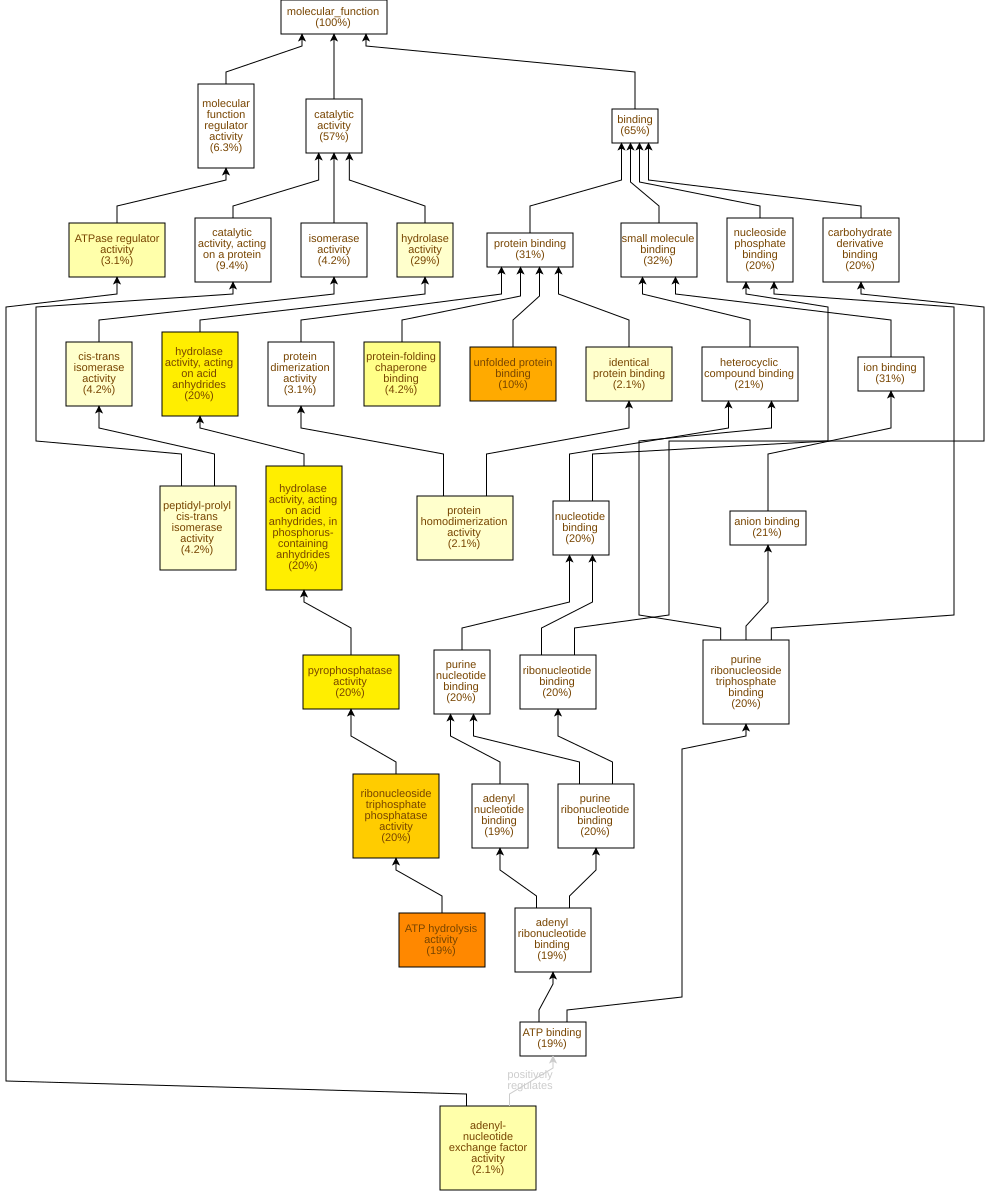

Source data for this figure (header and first rows):
GO Term	Study #	Study Freq.	Pop. Freq.	p-value	q-value	name	gene products
GO:0016887	18	19%	2.0%	5.51E-13	8.22E-11	ATP hydrolysis activity	Cc03g03680,Cc09g05750,Cc10g11150,Cc03g07…
GO:0051082	10	10%	0.36%	1.39E-12	1.04E-10	unfolded protein binding	Cc02g13840,Cc09g05750,Cc10g11150,Cc08g15…
GO:0017111	19	20%	3.2%	1.23E-10	6.12E-9	ribonucleoside triphosphate phosphatase …	Cc03g03680,Cc09g05750,Cc10g11150,Cc03g07…
GO:0016462	19	20%	3.3%	3.12E-10	1.16E-8	pyrophosphatase activity	Cc03g03680,Cc09g05750,Cc10g11150,Cc03g07…
GO:0016818	19	20%	3.4%	4.38E-10	1.31E-8	hydrolase activity, acting on acid anhyd…	Cc03g03680,Cc09g05750,Cc10g11150,Cc03g07…
GO:0016817	19	20%	3.4%	4.69E-10	1.31E-8	hydrolase activity, acting on acid anhyd…	Cc03g03680,Cc09g05750,Cc10g11150,Cc03g07…
GO:0051087	4	4.2%	0.1%	2.23E-6	4.75E-5	protein-folding chaperone binding	Cc01g05820,Cc05g14280,Cc06g23520,Cc02g38…
GO:0060590	3	3.1%	0.05%	1.49E-5	2.77E-4	ATPase regulator activity	Cc01g05820,Cc05g14280,Cc06g23520
GO:0000774	2	2.1%	0.01%	4.25E-5	7.03E-4	adenyl-nucleotide exchange factor activi…	Cc01g05820,Cc05g14280
GO:0003755	4	4.2%	0.36%	3.96E-4	5.9E-3	peptidyl-prolyl cis-trans isomerase acti…	Cc01g16410,Cc02g21010,Cc02g18500,Cc03g09…
GO:0016787	28	29%	15%	4.14E-4	5.9E-3	hydrolase activity	Cc03g03680,Cc09g05750,Cc10g11150,Cc09g06…
GO:0042803	2	2.1%	0.03%	4.19E-4	5.9E-3	protein homodimerization activity	Cc01g05820,Cc05g14280
GO:0042802	2	2.1%	0.03%	4.19E-4	5.9E-3	identical protein binding	Cc01g05820,Cc05g14280
GO:0016859	4	4.2%	0.37%	4.26E-4	5.9E-3	cis-trans isomerase activity	Cc01g16410,Cc02g21010,Cc02g18500,Cc03g09…
GO:0003872	2	2.1%	0.06%	1.48E-3	0.0147	6-phosphofructokinase activity	Cc06g23680,Cc06g23690
GO:0031072	2	2.1%	0.07%	1.85E-3	0.0172	heat shock protein binding	Cc06g23520,Cc01g07750
GO:0008443	2	2.1%	0.07%	1.85E-3	0.0172	phosphofructokinase activity	Cc06g23680,Cc06g23690
GO:0098772	6	6.3%	1.7%	6.34E-3	0.0525	molecular function regulator activity	Cc01g05820,Cc05g14280,Cc06g23520,Cc04g13…
GO:0019200	2	2.1%	0.13%	6.75E-3	0.053	carbohydrate kinase activity	Cc06g23680,Cc06g23690
GO:0003865	1	1.0%	0.01%	0.0131	0.0973	3-oxo-5-alpha-steroid 4-dehydrogenase ac…	Cc02g16850
GO:0051879	1	1.0%	0.01%	0.0131	0.0973	Hsp90 protein binding	Cc06g23520
GO:1990610	1	1.0%	0.01%	0.0131	0.0973	acetolactate synthase regulator activity	Cc09g04290
GO:0033765	1	1.0%	0.01%	0.0131	0.0973	steroid dehydrogenase activity, acting o…	Cc02g16850
GO:0030623	1	1.0%	0.01%	0.0131	0.0973	U5 snRNA binding	Cc01g01870
GO:0017070	1	1.0%	0.01%	0.0131	0.0973	U6 snRNA binding	Cc01g01870
GO:0033743	1	1.0%	0.02%	0.0195	0.112	peptide-methionine (R)-S-oxide reductase…	Cc05g10560
GO:0017069	1	1.0%	0.02%	0.0195	0.112	snRNA binding	Cc01g01870
GO:0010277	1	1.0%	0.03%	0.0259	0.138	chlorophyllide a oxygenase activity	Cc01g10220
GO:0004749	1	1.0%	0.03%	0.0323	0.166	ribose phosphate diphosphokinase activit…	Cc05g09480
GO:0140597	1	1.0%	0.03%	0.0323	0.166	protein carrier chaperone	Cc08g16040
GO:0032977	1	1.0%	0.03%	0.0323	0.166	membrane insertase activity	Cc08g16040
GO:0016703	1	1.0%	0.03%	0.0323	0.166	oxidoreductase activity, acting on singl…	Cc01g10220
GO:0001671	1	1.0%	0.04%	0.0387	0.175	ATPase activator activity	Cc06g23520
GO:0061733	1	1.0%	0.05%	0.045	0.197	protein-lysine-acetyltransferase activit…	Cc11g00230
GO:0004402	1	1.0%	0.05%	0.045	0.197	histone acetyltransferase activity	Cc11g00230
GO:0140186	1	1.0%	0.05%	0.045	0.197	protein N-acyltransferase activity	Cc11g00230
GO:0016778	1	1.0%	0.05%	0.045	0.197	diphosphotransferase activity	Cc05g09480
GO:0034212	1	1.0%	0.05%	0.045	0.197	protein N-acetyltransferase activity	Cc11g00230
GO:0005515	30	31%	23%	0.0465	0.197	protein binding	Cc01g16410,Cc08g13100,Cc09g05750,Cc10g11…
GO:0016721	1	1.0%	0.05%	0.0512	0.197	oxidoreductase activity, acting on super…	Cc02g32280
GO:0004784	1	1.0%	0.05%	0.0512	0.197	superoxide dismutase activity	Cc02g32280
GO:0016229	1	1.0%	0.05%	0.0512	0.197	steroid dehydrogenase activity	Cc02g16850
GO:0140993	1	1.0%	0.08%	0.0759	0.263	histone modifying activity	Cc11g00230
GO:0030976	1	1.0%	0.08%	0.0759	0.263	thiamine pyrophosphate binding	Cc06g01070
GO:0004869	1	1.0%	0.08%	0.0759	0.263	cysteine-type endopeptidase inhibitor ac…	Cc04g13850
GO:0050997	1	1.0%	0.08%	0.0759	0.263	quaternary ammonium group binding	Cc06g01070
GO:0140104	1	1.0%	0.1%	0.0879	0.279	molecular carrier activity	Cc08g16040
GO:0016667	2	2.1%	0.52%	0.0886	0.279	oxidoreductase activity, acting on a sul…	Cc05g10560,Cc05g02070
GO:0016671	1	1.0%	0.1%	0.0939	0.286	oxidoreductase activity, acting on a sul…	Cc05g10560
GO:0005524	18	19%	14%	0.122	0.364	ATP binding	Cc03g03680,Cc09g05750,Cc10g11150,Cc03g07…
GO:0000217	1	1.0%	0.14%	0.123	0.364	DNA secondary structure binding	Cc10g15800
GO:0005085	1	1.0%	0.14%	0.123	0.364	guanyl-nucleotide exchange factor activi…	Cc04g03060
GO:0003680	1	1.0%	0.14%	0.123	0.364	minor groove of adenine-thymine-rich DNA…	Cc10g15800
GO:0043565	3	3.1%	1.3%	0.13	0.364	sequence-specific DNA binding	Cc11g17170,Cc08g16780,Cc08g10810
GO:1901681	1	1.0%	0.16%	0.14	0.38	sulfur compound binding	Cc06g01070
GO:0052716	1	1.0%	0.16%	0.14	0.38	hydroquinone:oxygen oxidoreductase activ…	Cc02g39610
GO:0035639	19	20%	16%	0.161	0.421	purine ribonucleoside triphosphate bindi…	Cc03g03680,Cc09g05750,Cc10g11150,Cc03g07…
GO:0000287	2	2.1%	0.76%	0.165	0.423	magnesium ion binding	Cc06g01070,Cc05g09480
GO:0051537	1	1.0%	0.19%	0.168	0.425	2 iron, 2 sulfur cluster binding	Cc01g10220
GO:0008374	1	1.0%	0.19%	0.168	0.425	O-acyltransferase activity	Cc09g04010
... 89 more rows
